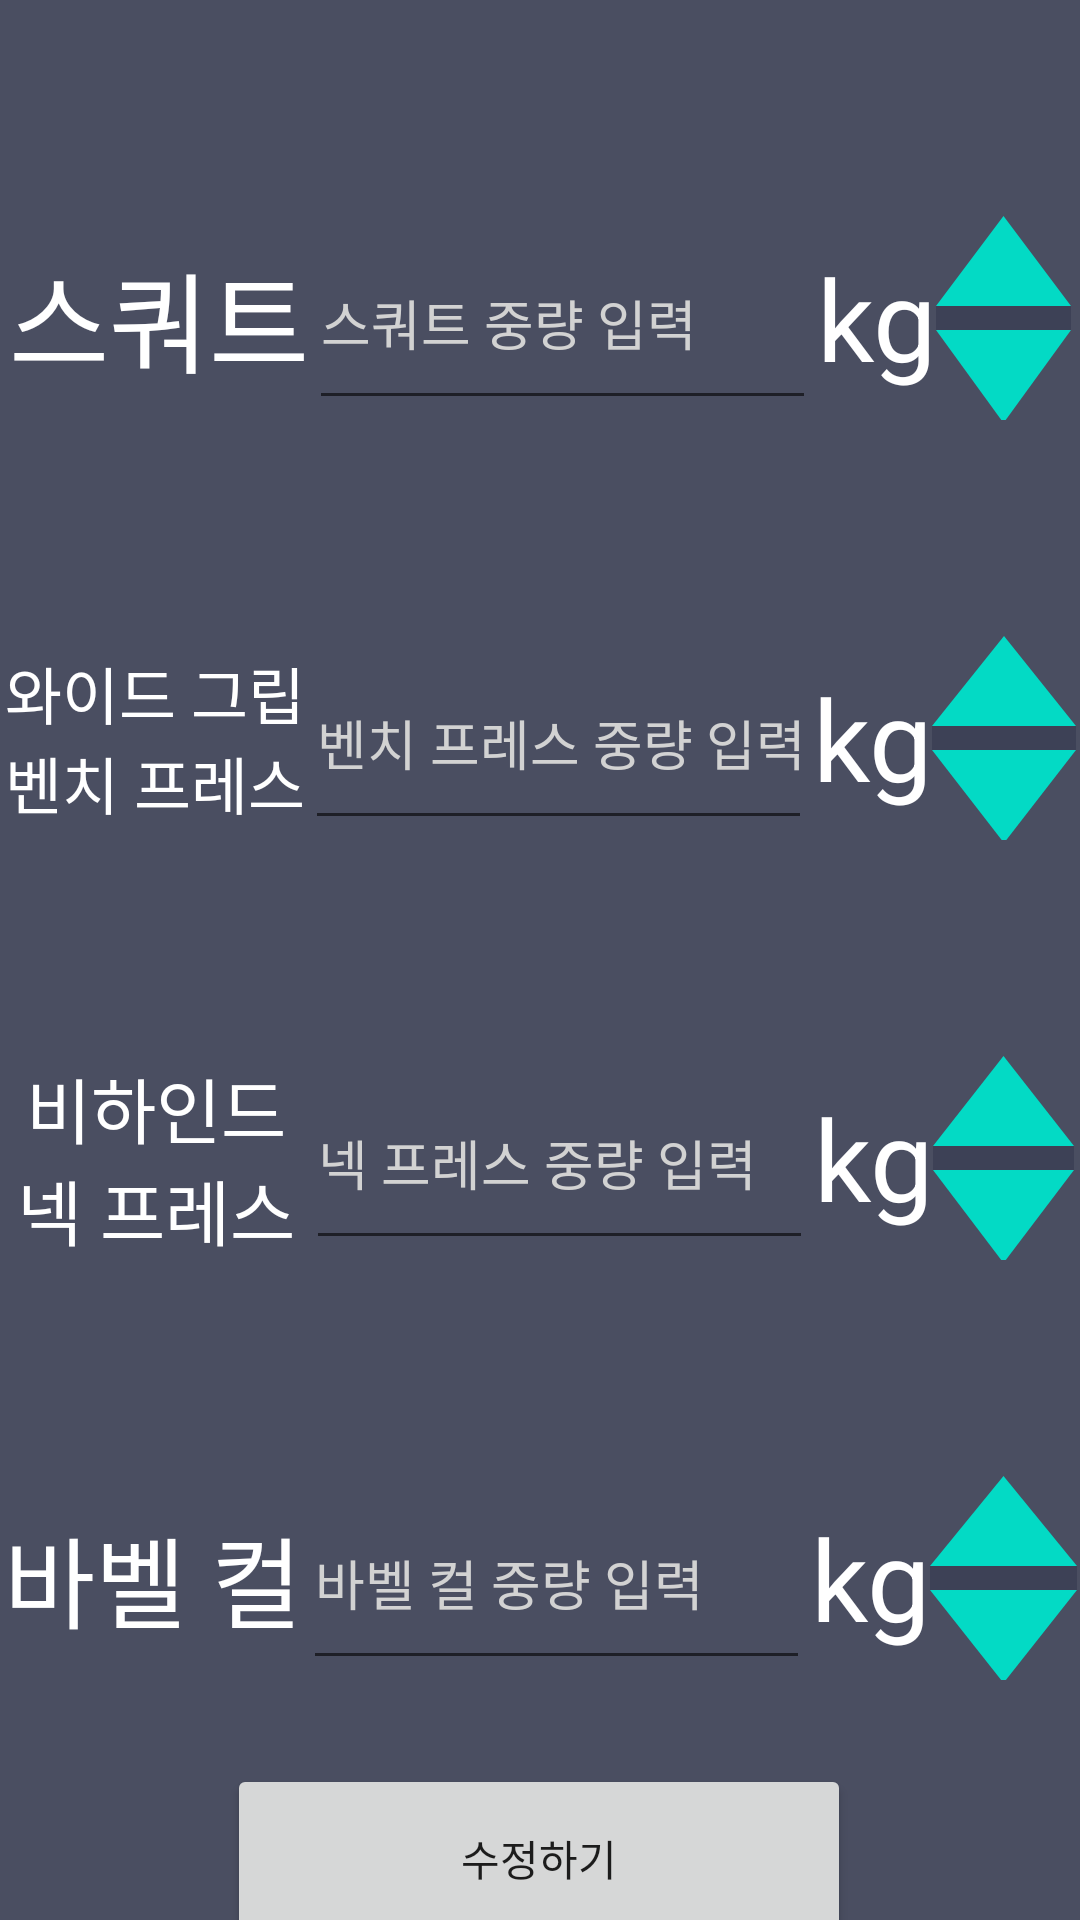

Reconstruct the res/layout file that produces this screen, plus the resources it refers to.
<!-- AndroidManifest.xml: application theme Theme.HealtherLogin -->
<!-- res/layout/setting_weight.xml -->
<?xml version="1.0" encoding="utf-8"?>
<androidx.constraintlayout.widget.ConstraintLayout xmlns:android="http://schemas.android.com/apk/res/android"
    xmlns:app="http://schemas.android.com/apk/res-auto"
    xmlns:tools="http://schemas.android.com/tools"
    android:layout_width="match_parent"
    android:layout_height="match_parent"
    android:background="@color/hint_background">

    <TableRow
        android:id="@+id/tableRow4"
        android:layout_width="wrap_content"
        android:layout_height="68dp"
        android:layout_marginStart="4dp"
        android:layout_marginTop="72dp"
        android:layout_marginEnd="4dp"
        app:layout_constraintEnd_toEndOf="parent"
        app:layout_constraintStart_toStartOf="parent"
        app:layout_constraintTop_toTopOf="parent">

        <TextView
            android:id="@+id/textView83"
            android:layout_width="100dp"
            android:layout_height="match_parent"
            android:gravity="center"
            android:text="스쿼트"
            android:textColor="#FFFFFF"
            app:autoSizeTextType="uniform" />

        <EditText
            android:id="@+id/Set_Squat"
            android:layout_width="169dp"
            android:layout_height="68dp"
            android:ems="10"
            android:hint="스쿼트 중량 입력"
            android:textColor="@color/light_white"
            android:textColorHint="@color/light_white"
            android:inputType="number" />

        <TextView
            android:id="@+id/textView11"
            android:layout_width="wrap_content"
            android:layout_height="wrap_content" />

        <TextView
            android:id="@+id/textView84"
            android:layout_width="40dp"
            android:layout_height="match_parent"
            android:gravity="center"
            android:text="kg"
            android:textColor="#FFFFFF"
            app:autoSizeTextType="uniform" />

        <LinearLayout
            android:layout_width="match_parent"
            android:layout_height="match_parent"
            android:orientation="vertical">

            <Button
                android:id="@+id/add_squat_weight"
                android:layout_width="45dp"
                android:layout_height="30dp"
                android:background="@drawable/triangle_up"
                android:backgroundTintMode="screen"

                tools:ignore="SpeakableTextPresentCheck,TouchTargetSizeCheck" />

            <View
                android:id="@+id/divider3"
                android:layout_width="match_parent"
                android:layout_height="8dp"
                android:background="@color/hint_background" />

            <Button
                android:id="@+id/substract_squat_weight"
                android:layout_width="45dp"
                android:layout_height="31dp"
                android:background="@drawable/triangle_down"
                android:backgroundTint="@color/teal_200"
                tools:ignore="SpeakableTextPresentCheck,TouchTargetSizeCheck" />
        </LinearLayout>

    </TableRow>

    <TableRow
        android:id="@+id/tableRow"
        android:layout_width="wrap_content"
        android:layout_height="68dp"
        android:layout_marginStart="4dp"
        android:layout_marginTop="72dp"
        android:layout_marginEnd="4dp"
        app:layout_constraintEnd_toEndOf="parent"
        app:layout_constraintStart_toStartOf="parent"
        app:layout_constraintTop_toBottomOf="@+id/tableRow4">

        <TextView
            android:id="@+id/textView85"
            android:layout_width="100dp"
            android:layout_height="match_parent"
            android:gravity="center"
            android:text="와이드 그립 벤치 프레스"
            android:textColor="#FFFFFF"
            app:autoSizeTextType="uniform" />

        <EditText
            android:id="@+id/Set_Bench"
            android:layout_width="169dp"
            android:layout_height="68dp"
            android:ems="10"
            android:hint="벤치 프레스 중량 입력"
            android:textColor="@color/light_white"
            android:textColorHint="@color/light_white"
            android:inputType="number" />

        <TextView
            android:id="@+id/textView86"
            android:layout_width="40dp"
            android:layout_height="match_parent"
            android:gravity="center"
            android:text="kg"
            android:textColor="#FFFFFF"
            app:autoSizeTextType="uniform" />

        <LinearLayout
            android:layout_width="match_parent"
            android:layout_height="match_parent"
            android:orientation="vertical">

            <Button
                android:id="@+id/add_bench_weight"
                android:layout_width="48dp"
                android:layout_height="30dp"
                android:background="@drawable/triangle_up"
                android:onClick="add_ben"
                tools:ignore="TouchTargetSizeCheck,SpeakableTextPresentCheck" />

            <View
                android:id="@+id/divider4"
                android:layout_width="match_parent"
                android:layout_height="8dp"
                android:background="@color/hint_background" />

            <Button
                android:id="@+id/substract_bench_weight"
                android:layout_width="match_parent"
                android:layout_height="31dp"
                android:background="@drawable/triangle_down"
                tools:ignore="TouchTargetSizeCheck,SpeakableTextPresentCheck" />
        </LinearLayout>

    </TableRow>

    <TableRow
        android:id="@+id/tableRow2"
        android:layout_width="wrap_content"
        android:layout_height="68dp"
        android:layout_marginStart="4dp"
        android:layout_marginTop="72dp"
        android:layout_marginEnd="4dp"
        app:layout_constraintEnd_toEndOf="parent"
        app:layout_constraintStart_toStartOf="parent"
        app:layout_constraintTop_toBottomOf="@+id/tableRow">

        <TextView
            android:id="@+id/textView99"
            android:layout_width="100dp"
            android:layout_height="match_parent"
            android:gravity="center"
            android:text="비하인드 넥 프레스"
            android:textColor="#FFFFFF"
            app:autoSizeTextType="uniform" />

        <EditText
            android:id="@+id/Set_Neck"
            android:layout_width="169dp"
            android:layout_height="68dp"
            android:ems="10"
            android:hint="넥 프레스 중량 입력"
            android:textColor="@color/light_white"
            android:textColorHint="@color/light_white"
            android:inputType="number" />

        <TextView
            android:id="@+id/textView100"
            android:layout_width="40dp"
            android:layout_height="match_parent"
            android:gravity="center"
            android:text="kg"
            android:textColor="#FFFFFF"
            app:autoSizeTextType="uniform" />

        <LinearLayout
            android:layout_width="match_parent"
            android:layout_height="match_parent"
            android:orientation="vertical">

            <Button
                android:id="@+id/add_neck_weight"
                android:layout_width="47dp"
                android:layout_height="30dp"
                android:background="@drawable/triangle_up"
                tools:ignore="TouchTargetSizeCheck,SpeakableTextPresentCheck" />

            <View
                android:id="@+id/divider6"
                android:layout_width="match_parent"
                android:layout_height="8dp"
                android:background="@color/hint_background" />

            <Button
                android:id="@+id/substract_neck_weight"
                android:layout_width="match_parent"
                android:layout_height="31dp"
                android:background="@drawable/triangle_down"
                tools:ignore="TouchTargetSizeCheck,SpeakableTextPresentCheck" />
        </LinearLayout>

    </TableRow>

    <TableRow
        android:id="@+id/tableRow3"
        android:layout_width="wrap_content"
        android:layout_height="68dp"
        android:layout_marginStart="4dp"
        android:layout_marginTop="72dp"
        android:layout_marginEnd="4dp"
        app:layout_constraintEnd_toEndOf="parent"
        app:layout_constraintStart_toStartOf="parent"
        app:layout_constraintTop_toBottomOf="@+id/tableRow2">

        <TextView
            android:id="@+id/textView101"
            android:layout_width="100dp"
            android:layout_height="match_parent"
            android:gravity="center"
            android:text="바벨 컬"
            android:textColor="#FFFFFF"
            app:autoSizeTextType="uniform" />

        <EditText
            android:id="@+id/Set_Barbell"
            android:layout_width="169dp"
            android:layout_height="68dp"
            android:ems="10"
            android:hint="바벨 컬 중량 입력"
            android:textColor="@color/light_white"
            android:textColorHint="@color/light_white"
            android:inputType="number" />

        <TextView
            android:id="@+id/textView110"
            android:layout_width="40dp"
            android:layout_height="match_parent"
            android:gravity="center"
            android:text="kg"
            android:textColor="#FFFFFF"
            app:autoSizeTextType="uniform" />

        <LinearLayout
            android:layout_width="match_parent"
            android:layout_height="match_parent"
            android:orientation="vertical">

            <Button
                android:id="@+id/add_barbell_weight"
                android:layout_width="49dp"
                android:layout_height="30dp"
                android:background="@drawable/triangle_up"
                tools:ignore="TouchTargetSizeCheck,SpeakableTextPresentCheck" />

            <View
                android:id="@+id/divider7"
                android:layout_width="match_parent"
                android:layout_height="8dp"
                android:background="@color/hint_background" />

            <Button
                android:id="@+id/substract_barbell_weight"
                android:layout_width="match_parent"
                android:layout_height="31dp"
                android:background="@drawable/triangle_down"
                tools:ignore="TouchTargetSizeCheck,SpeakableTextPresentCheck" />
        </LinearLayout>
    </TableRow>

    <Button
        android:id="@+id/FIxButton"
        android:layout_width="208dp"
        android:layout_height="63dp"
        android:layout_marginTop="28dp"
        android:text="수정하기"
        app:layout_constraintEnd_toEndOf="parent"
        app:layout_constraintHorizontal_bias="0.497"
        app:layout_constraintStart_toStartOf="parent"
        app:layout_constraintTop_toBottomOf="@+id/tableRow3" />

</androidx.constraintlayout.widget.ConstraintLayout>
<!-- resources referenced by this layout -->
<resources>
  <color name="hint_background">#ED3D4155</color>
  <color name="light_white">#D2D2D2</color>
  <color name="teal_200">#FF03DAC5</color>
  <!-- drawable triangle_down (drawable) -->
  <?xml version="1.0" encoding="utf-8"?>
  <vector xmlns:android="http://schemas.android.com/apk/res/android"
      android:width="10dp"
      android:height="10dp"
      android:viewportWidth="32.0"
      android:viewportHeight="27.0">
      <path
          android:fillColor="#FF03DAC5"
          android:pathData="M0 0 h32 l-16 27 Z"/>
  </vector>
  <!-- drawable triangle_up (drawable) -->
  <?xml version="1.0" encoding="utf-8"?>
  <rotate xmlns:android="http://schemas.android.com/apk/res/android"
  
  
      android:fromDegrees="180"
      android:toDegrees="180"
      android:drawable="@drawable/triangle_down"/>
  <style name="Theme.HealtherLogin" parent="Theme.AppCompat.Light">
          
          <item name="colorPrimary">@color/purple_500</item>
          <item name="colorPrimaryVariant">@color/purple_700</item>
          <item name="colorOnPrimary">@color/white</item>
          
          <item name="colorSecondary">@color/teal_200</item>
          <item name="colorSecondaryVariant">@color/teal_700</item>
          <item name="colorOnSecondary">@color/black</item>
          
          <item name="android:statusBarColor" tools:targetApi="l">?attr/colorPrimaryVariant</item>
          <item name="windowNoTitle">true</item>
          
      </style>
  <color name="purple_500">#FF6200EE</color>
  <color name="purple_700">#FF3700B3</color>
  <color name="white">#FFFFFFFF</color>
  <color name="teal_700">#FF018786</color>
  <color name="black">#FF000000</color>
</resources>
